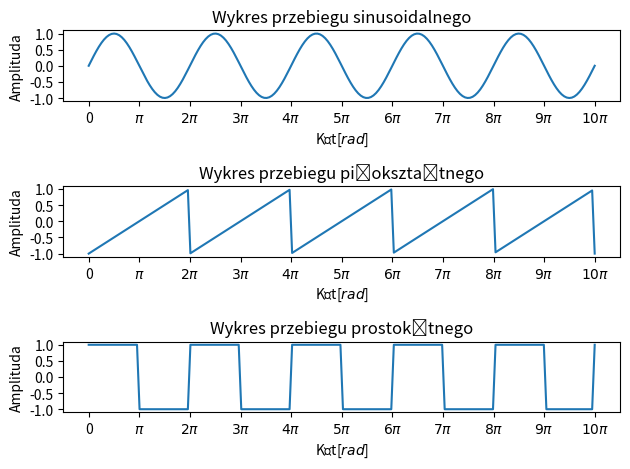

Reproduce this figure in Python.
import matplotlib.pyplot as plt
import numpy as np
from scipy import signal
x=np.linspace(0,10*np.pi,200)
y=np.sin(x)
z=signal.sawtooth(x)
c=signal.square(x)
plt.subplot(3, 1, 1)
plt.plot(x,y)
plt.title("Wykres przebiegu sinusoidalnego")
plt.xlabel("Kąt["+r'$rad$'+"]")
plt.ylabel("Amplituda")
plt.yticks((-1,-0.5,0,0.5,1))
plt.xticks([0, np.pi, 2*np.pi,3*np.pi, 4*np.pi, 5*np.pi, 6*np.pi, 7*np.pi, 8*np.pi, 9*np.pi, 10*np.pi],('0',r'$\pi$',r'$2\pi$',r'$3\pi$',r'$4\pi$',r'$5\pi$',r'$6\pi$',r'$7\pi$',r'$8\pi$',r'$9\pi$',r'$10\pi$'))
plt.subplot(3, 1, 2)
plt.title("Wykres przebiegu piłokształtnego")
plt.xlabel("Kąt["+r'$rad$'+"]")
plt.ylabel("Amplituda")
plt.plot(x,z)
plt.yticks((-1,-0.5,0,0.5,1))
plt.xticks([0, np.pi, 2*np.pi,3*np.pi, 4*np.pi, 5*np.pi, 6*np.pi, 7*np.pi, 8*np.pi, 9*np.pi, 10*np.pi],('0',r'$\pi$',r'$2\pi$',r'$3\pi$',r'$4\pi$',r'$5\pi$',r'$6\pi$',r'$7\pi$',r'$8\pi$',r'$9\pi$',r'$10\pi$'))
plt.subplot(3, 1, 3)
plt.title("Wykres przebiegu prostokątnego")
plt.xlabel("Kąt["+r'$rad$'+"]")
plt.ylabel("Amplituda")
plt.plot(x,c)
plt.yticks((-1,-0.5,0,0.5,1))
plt.xticks([0, np.pi, 2*np.pi,3*np.pi, 4*np.pi, 5*np.pi, 6*np.pi, 7*np.pi, 8*np.pi, 9*np.pi, 10*np.pi],('0',r'$\pi$',r'$2\pi$',r'$3\pi$',r'$4\pi$',r'$5\pi$',r'$6\pi$',r'$7\pi$',r'$8\pi$',r'$9\pi$',r'$10\pi$'))
plt.tight_layout()
plt.show()